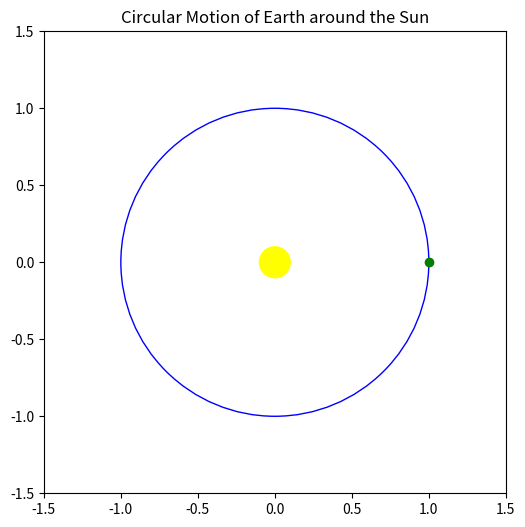

Write the Python code that produced this figure.
import numpy as np
import matplotlib.pyplot as plt
import matplotlib.animation as animation

# Constants
RADIUS = 1.0  # Orbital radius (AU)
PERIOD = 365.25  # Orbital period (days)
NUM_FRAMES = 100  # Number of frames in the animation

# Calculate the angular velocity
omega = 2 * np.pi / PERIOD

# Initialize figure and axis
fig, ax = plt.subplots(figsize=(6, 6))
ax.set_xlim(-1.5, 1.5)
ax.set_ylim(-1.5, 1.5)
ax.set_aspect('equal')
ax.set_title('Circular Motion of Earth around the Sun')

# Plot the Sun
sun = plt.Circle((0, 0), 0.1, color='yellow')
ax.add_artist(sun)

# Plot the Earth's orbit
orbit = plt.Circle((0, 0), RADIUS, color='blue', fill=False)
ax.add_artist(orbit)

# Initialize the Earth point
earth, = ax.plot([], [], 'o', color='green')

# Function to update the frame
def update(frame):
    # Calculate the new position of Earth
    theta = omega * frame * (PERIOD / NUM_FRAMES)
    x = RADIUS * np.cos(theta)
    y = RADIUS * np.sin(theta)
    earth.set_data([x], [y])
    return earth,

# Create the animation
ani = animation.FuncAnimation(fig, update, frames=NUM_FRAMES, interval=50, blit=True)

# Show the animation
plt.show()
